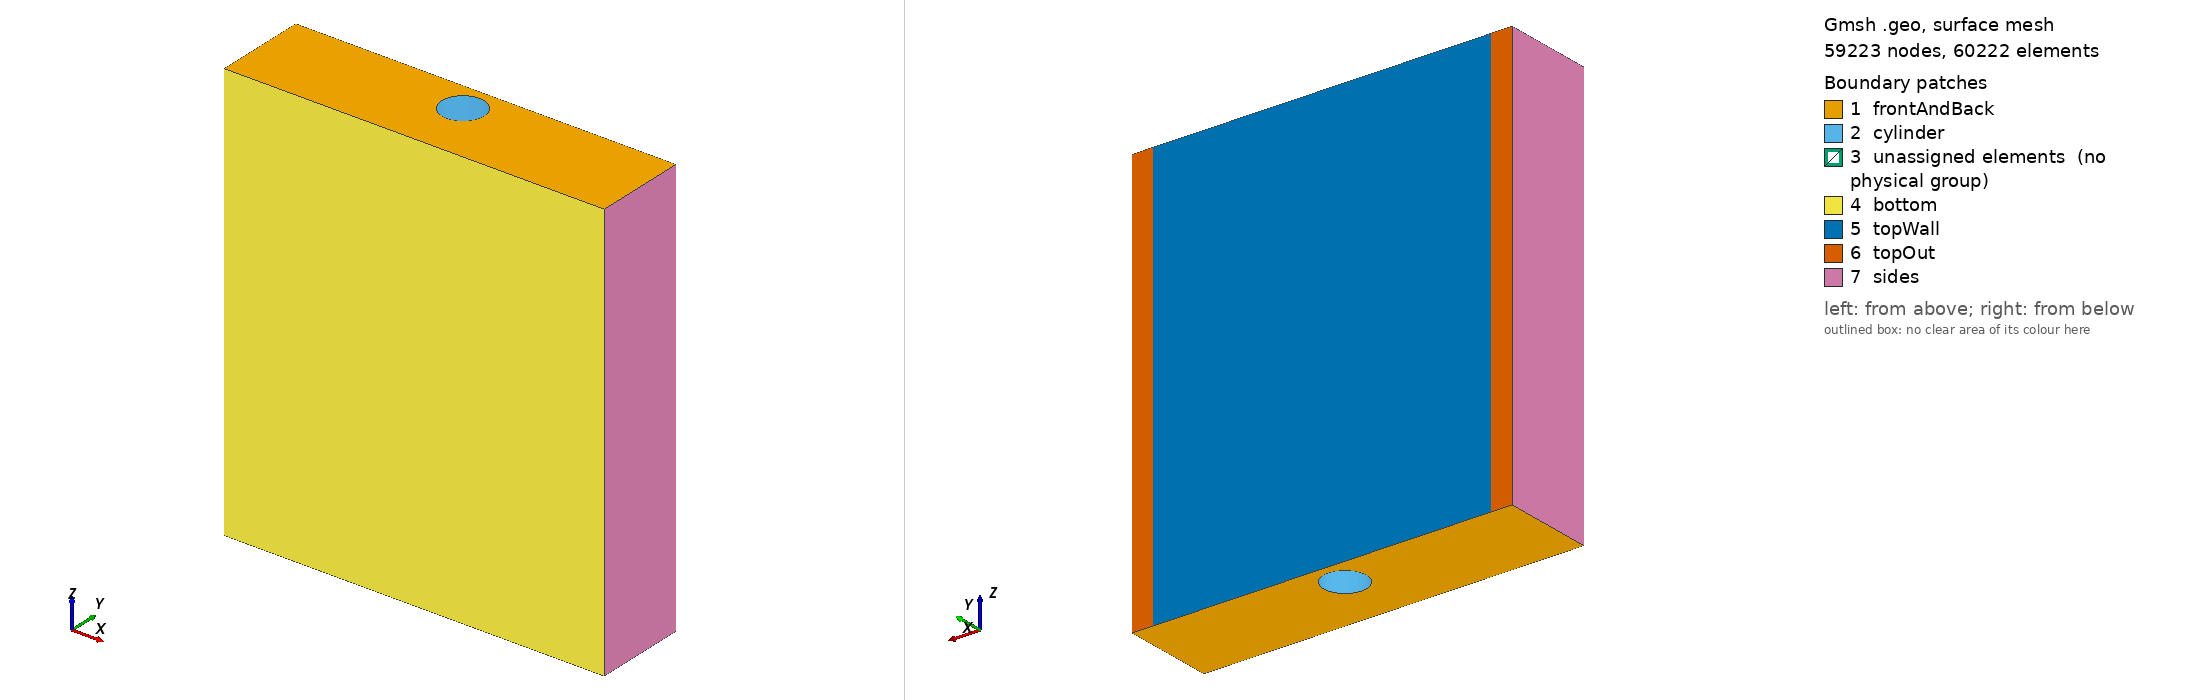

Gmsh geometry script, surface-meshed: 59223 nodes, 60222 surface elements. Boundary patches (legend numbers): 1 frontAndBack, 2 cylinder, 3 unassigned elements (no physical group), 4 bottom, 5 topWall, 6 topOut, 7 sides. Left view from above one corner, right view from below the opposite corner. Legend entries are the model's physical surfaces; 'unassigned elements' are surfaces in no physical group. The drawing asked Gmsh for element sizes between 1% and 20% of the model's largest extent; the script's own settings can give other sizes.

=== cylinderStruct.geo (drawn) ===
// ============= PARAMETERS ============= //
// ====================================== //
// Geometry
d = 0.2;
h = 0.2*d;				// Distance top of cylinder to top wall
H = 1*d;				// Distance bottom of cylinder to bottom wall
W = 8*d;				// Width in terms of hydraulic diameters 
L = 10*d;				// Lenght of cylinder
wout = 0.5*d;           // Width of outer field region

// Number of nodes
Nr      = 15;              // Number of radial nodes 
NcylTop = 110;             // Number of nodes on top 1/4 of cylinder circumference
NcylBot = 15;              // Number of nodes on bottom 1/4 of cylinder circumference
NcylSid = 35;              // Number of nodes on both sides of cylinder
NxOut   = 95;              // Number of horizontal nodes in far field
NyTop   = 45;              // Number of vertical nodes on top of cylinder
NyBot   = 25;              // Number of vertical nodes in far field
NL      = 2;               // Number of axial (extruded) elements
NxFOut  = 7;

// Progression parameters
progR       = 1.05;
progYTop    = 0.98;
progYBot    = 1.1;
progXOut    = 1.03; // bumpXOut    = 0.13;
progCylSide = 1.06;
cylTopBump  = 1.0;
cylBotBump  = 1.0;
progXFOut   = 1.;


// Coordinates for refinement regions
r      = d/2;
ybox   = 0.8*r;         // height of refinement box
wbox   = ybox;          // Half width of refinement box
rbez   = 1.4*r;			// Distance for Bezier control point
facBez = 1.;            // Factor for sides and bottom control points 
yout   = ybox;	            // y position of outside points
xbez   = r/3;           // Parameters for bezier points between cylinder and top wall 
ybez   = 0.5*h+r;   



// ================ GEOMETRY ================= //
// =========================================== //
// POINTS AND LINES
// Cylinder
Point(1) = {0,0,0};
Point(2) = {r*Sin(Pi/4),r*Cos(Pi/4),0};
Point(3) = {r*Sin(3*Pi/4),r*Cos(3*Pi/4),0};
Point(4) = {r*Sin(-3*Pi/4),r*Cos(-3*Pi/4),0};
Point(5) = {r*Sin(-Pi/4),r*Cos(-Pi/4),0};

Circle(1) = {2,1,3};
Circle(2) = {3,1,4};
Circle(3) = {5,1,4};
Circle(4) = {5,1,2};


// Inside box
Point(6) = {wbox,ybox,0};
Point(7) = {wbox,-ybox,0};
Point(8) = {-wbox,-ybox,0};
Point(9) = {-wbox,ybox,0};

// Bezier control points for top region
Point(98) = {-xbez,ybez,0};
Point(99) = {xbez,ybez,0};

Line(5)  = {2,6};
Line(6)  = {3,7};
Line(7)  = {4,8};
Line(8)  = {5,9};
Bezier(9)  = {9,98,99,6};
Circle(10) = {6,1,7};
Circle(11) = {7,1,8};
Circle(12) = {9,1,8};

// Far Field
Point(22) = {-W/2,h+r,0};
Point(23) = {-wbox,h+r,0};
Point(24) = {wbox,h+r,0};
Point(25) = {W/2,h+r,0};


Point(10) = {W/2,yout,0};
Point(11) = {W/2,-ybox,0};
Point(12) = {W/2,-H-r,0};
Point(13) = {wbox,-H-r,0};
Point(14) = {-wbox,-H-r,0};
Point(15) = {-W/2,-H-r,0};
Point(16) = {-W/2,-ybox,0};
Point(17) = {-W/2,yout,0};


Line(13) = {6,10};
Line(14) = {10,11};
Line(15) = {11,12};
Line(16) = {13,12};
Line(17) = {14,13};
Line(18) = {14,15};
Line(19) = {16,15};
Line(20) = {17,16};
Line(21) = {9,17};
Line(22) = {8,16};
Line(23) = {7,11};
Line(24) = {7,13};
Line(25) = {8,14};

Line(26) = {17,22};
Line(27) = {23,22};
Line(28) = {23,24};
Line(29) = {24,25};
Line(30) = {10,25};
Line(31) = {9,23};
Line(32) = {6,24};

// Outer field
Point(26) = {W/2+wout,h+r,0};
Point(27) = {W/2+wout,yout,0};
Point(28) = {W/2+wout,-ybox,0};
Point(29) = {W/2+wout,-H-r,0};
Point(30) = {-W/2-wout,-H-r,0};
Point(31) = {-W/2-wout,-ybox,0};
Point(32) = {-W/2-wout,yout,0};
Point(33) = {-W/2-wout,h+r,0};

Line(33) = {25,26};
Line(34) = {27,26};
Line(35) = {27,28};
Line(36) = {28,29};
Line(37) = {12,29};
Line(38) = {15,30};
Line(39) = {31,30};
Line(40) = {32,31};
Line(41) = {32,33};
Line(42) = {22,33};
Line(43) = {10,27};
Line(44) = {11,28};
Line(45) = {16,31};
Line(46) = {17,32};


// SURFACES
// Inner box
Line Loop(1) = {-4,8,9,-5};
Line Loop(2) = {-1,5,10,-6};
Line Loop(3) = {-2,6,11,-7};
Line Loop(4) = {3,7,-12,-8};

// Far Field
Line Loop(5) = {-22,25,18,-19};
Line Loop(6) = {-20,-21,12,22};
Line Loop(7) = {26,-27,-31,21};
Line Loop(8) = {28,-32,-9,31};
Line Loop(9) = {29,-30,-13,32};
Line Loop(10) = {-10,13,14,-23};
Line Loop(11) = {23,15,-16,-24};
Line Loop(12) = {-17,-25,-11,24};

// Outer field
Line Loop(13) = {30,33,-34,-43};
Line Loop(14) = {-14,43,35,-44};
Line Loop(15) = {44,36,-37,-15};
Line Loop(16) = {19,38,-39,-45};
Line Loop(17) = {45,-40,-46,20};
Line Loop(18) = {46,41,-42,-26};

ns = 18;
For i In {1:ns}
	Plane Surface(i) = {i};
EndFor


// MESH
Transfinite Line {5,6,7,8} = Nr Using Progression progR;
Transfinite Line {4,9,28} = NcylTop Using Bump cylTopBump;
Transfinite Line {2,11,17} = NcylBot Using Bump cylBotBump;
Transfinite Line {1,3,10,12,14,20,35,40} = NcylSid Using Progression progCylSide;
Transfinite Line {13,16,18,23,29,22,21,27} = NxOut Using Progression progXOut; //Bump bumpXOut; //
Transfinite Line {26,30,31,32,34,41} = NyTop Using Progression progYTop;
Transfinite Line {15,19,24,25,36,39} = NyBot Using Progression progYBot;
Transfinite Line {33,43,44,37,38,45,46,42} = NxFOut Using Progression progXFOut;
Transfinite Surface {1:ns};
Recombine Surface {1:ns};


// Volume
Extrude{0,0,L} { Surface{1:ns}; Layers{NL}; Recombine;} 


// ======== PHYSICAL SURFACES =========== //
// ====================================== //
Physical Surface("frontAndBack")  = {1:ns,398,442,420,156,178,200,310,112,134,90,68,222,244,266,288,376,354,332};			
Physical Surface("cylinder") = {77,99,55,121};		
Physical Surface("sides") = {393,411,433,327,349,367};
Physical Surface("topWall") = {191,209,231};				
Physical Surface("bottom") = {151,389,297,283,371};				
Physical Surface("topOut") = {323,437};
Physical Volume("internal") = {1:ns};
